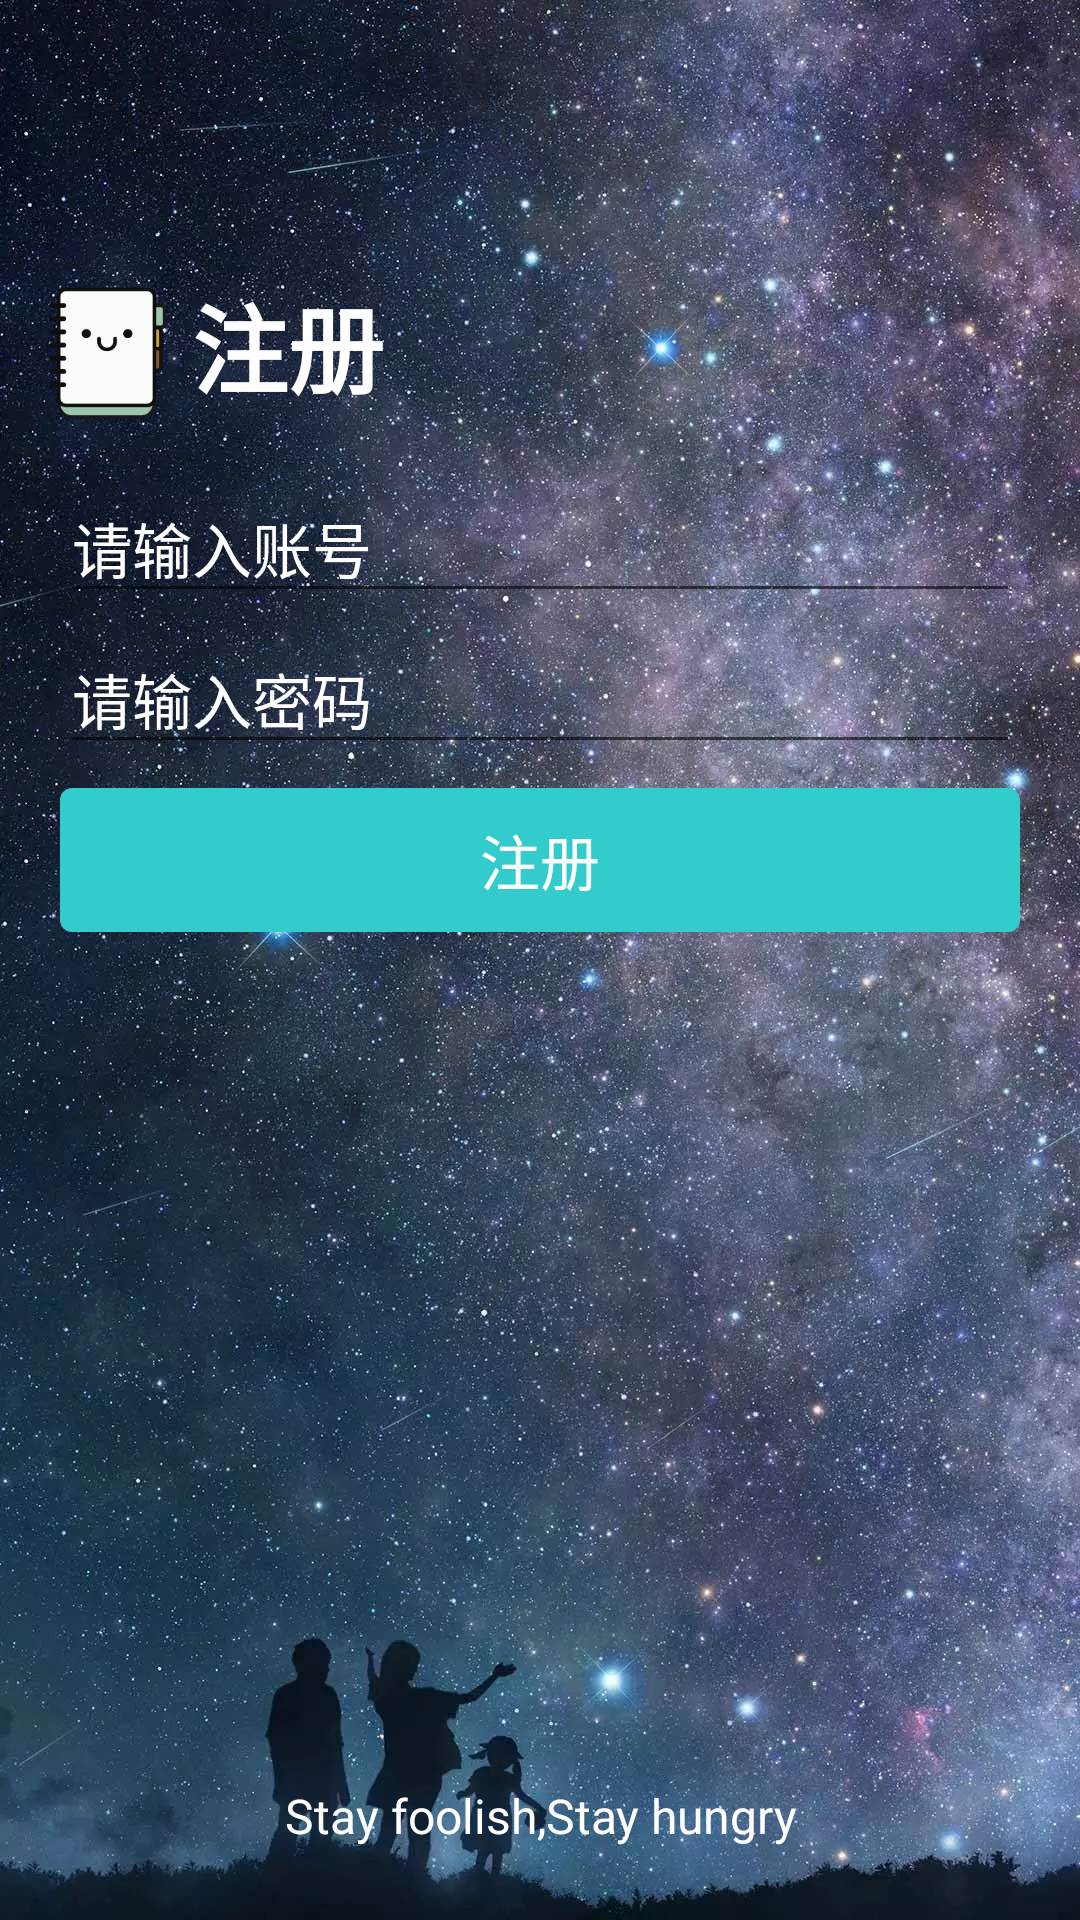

Reconstruct the res/layout file that produces this screen, plus the resources it refers to.
<!-- AndroidManifest.xml: activity theme Theme.AppCompat.Light.NoActionBar -->
<!-- res/layout/activity_register.xml -->
<?xml version="1.0" encoding="utf-8"?>
<LinearLayout xmlns:android="http://schemas.android.com/apk/res/android"
    android:orientation="vertical" android:layout_width="match_parent"
    android:layout_height="match_parent"
    android:background="@drawable/background"
    android:weightSum="4">
    <LinearLayout
        android:layout_width="match_parent"
        android:layout_height="0dp"
        android:layout_weight="1">
        <ImageView
            android:layout_width="48dp"
            android:layout_height="48dp"
            android:src="@drawable/notebook"
            android:layout_gravity="bottom"
            android:layout_marginLeft="12dp"
            android:layout_marginBottom="12dp"/>
        <TextView
            android:layout_width="wrap_content"
            android:layout_height="wrap_content"
            android:textColor="#ffffff"
            android:textSize="32dp"
            android:textStyle="bold"
            android:text="注册"
            android:layout_gravity="bottom"
            android:gravity="center"
            android:layout_marginLeft="4dp"
            android:layout_marginBottom="8dp"
            />
    </LinearLayout>
    <LinearLayout
        android:layout_width="match_parent"
        android:layout_height="0dp"
        android:layout_weight="2"
        android:orientation="vertical">

        <EditText
            android:id="@+id/id_account"
            android:layout_width="match_parent"
            android:layout_height="wrap_content"
            android:textSize="20dp"
            android:hint="请输入账号"
            android:textColor="#ffffff"
            android:textColorHint="#ffffff"
            android:layout_marginLeft="20dp"
            android:layout_marginRight="20dp"
            android:layout_marginTop="4dp"/>
        <EditText
            android:id="@+id/id_password"
            android:layout_width="match_parent"
            android:layout_height="wrap_content"
            android:textSize="20dp"
            android:hint="请输入密码"
            android:textColor="#ffffff"
            android:textColorHint="#ffffff"
            android:layout_marginLeft="20dp"
            android:layout_marginRight="20dp"
            android:layout_marginTop="4dp"/>
        <Button
            android:id="@+id/id_register"
            android:layout_width="match_parent"
            android:layout_height="wrap_content"
            android:layout_marginLeft="20dp"
            android:layout_marginRight="20dp"
            android:layout_marginTop="8dp"
            android:text="注册"
            android:textColor="#ffffff"
            android:background="@drawable/button_login"
            android:gravity="center"
            android:textSize="20dp"/>
    </LinearLayout>\
    <LinearLayout
        android:layout_width="match_parent"
        android:layout_height="0dp"
        android:layout_weight="1"
        android:gravity="bottom"
        android:layout_marginBottom="24dp">
        <TextView
            android:gravity="center"
            android:layout_width="match_parent"
            android:layout_height="wrap_content"
            android:text="Stay foolish,Stay hungry"
            android:textSize="16dp"
            android:textColor="#ffffff"/>
    </LinearLayout>
</LinearLayout>
<!-- resources referenced by this layout -->
<resources>
  <!-- drawable background: jpg bitmap (drawable, 351956 bytes) -->
  <!-- drawable button_login (drawable) -->
  <?xml version="1.0" encoding="utf-8"?>
  <shape xmlns:android="http://schemas.android.com/apk/res/android"
      android:shape="rectangle">
      <solid android:color="#33cccc"/>
      <corners android:radius="4dp"/>
  </shape>
  <!-- drawable notebook: png bitmap (drawable, 10129 bytes) -->
</resources>
